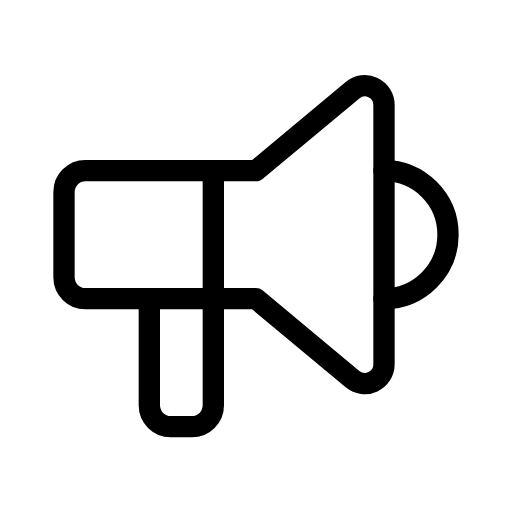
t = 0.00 s
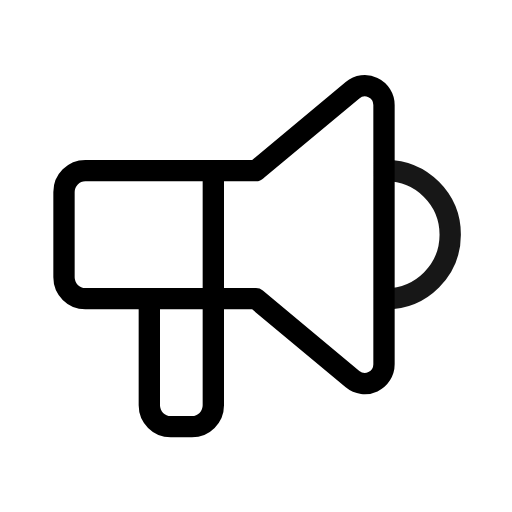
t = 0.19 s
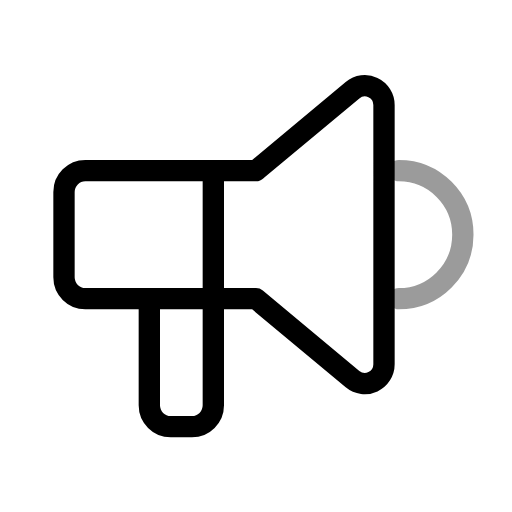
t = 0.56 s
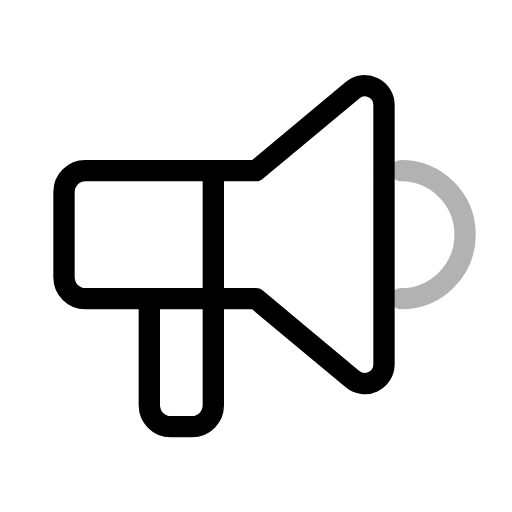
t = 0.75 s
t = 0.94 s: frame unchanged from t = 0.56 s, image omitted
t = 1.31 s: frame unchanged from t = 0.19 s, image omitted

The animated SVG that drew these frames (rendered in a browser with its animation timeline set to each time). Animation: 2 SMIL elements (animate=1,animateTransform=1); one cycle of 1.50 s, repeats indefinitely.

<svg xmlns="http://www.w3.org/2000/svg" width="24" height="24" viewBox="0 0 24 24" fill="none" stroke="currentColor"
     stroke-width="1" stroke-linecap="round" stroke-linejoin="round"
     class="icon icon-tabler icons-tabler-animated icon-tabler-speakerphone">
    <path stroke="none" d="M0 0h24v24H0z" fill="none"/>
    <path d="M10 8v11a1 1 0 0 1 -1 1h-1a1 1 0 0 1 -1 -1v-5"/>
    <path d="M12 8l4.524 -3.77a.9 .9 0 0 1 1.476 .692v12.156a.9 .9 0 0 1 -1.476 .692l-4.524 -3.77h-8a1 1 0 0 1 -1 -1v-4a1 1 0 0 1 1 -1h8"/>
    <g>
        <animateTransform attributeName="transform" type="translate" values="0 0;0.8 0;0 0" dur="1.5s" repeatCount="indefinite" keyTimes="0;0.5;1" calcMode="spline" keySplines="0.42 0 0.58 1;0.42 0 0.58 1"/>
        <animate attributeName="opacity" values="1;0.3;1" dur="1.5s" repeatCount="indefinite" keyTimes="0;0.5;1" calcMode="spline" keySplines="0.42 0 0.58 1;0.42 0 0.58 1"/>
        <path d="M18 8a3 3 0 0 1 0 6"/>
    </g>
</svg>
